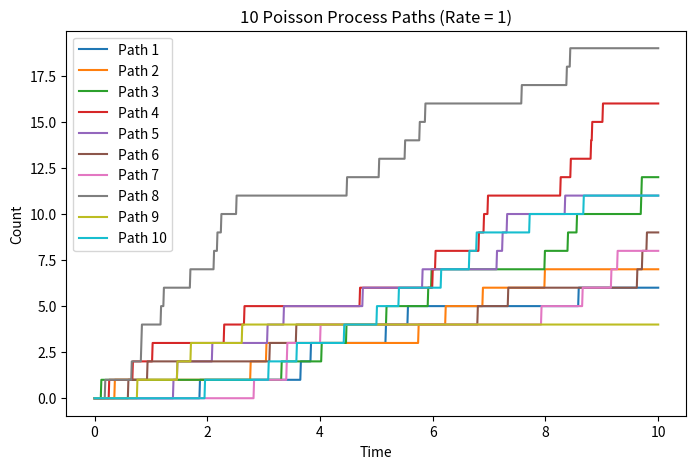

This figure's Python source:
import numpy as np
import matplotlib.pyplot as plt

# Set parameters
rate = 1
t_start = 0
t_end = 10
step_size = 0.01
num_paths = 10

# Generate time points
time_points = np.arange(t_start, t_end+step_size, step_size)

# Generate and plot Poisson process paths

# Generate all random counts for all paths and all time steps
counts = np.random.poisson(rate * step_size, size=(num_paths, len(time_points)-1))

# Compute the cumulative sum along the time axis
cumulative_counts = np.cumsum(counts, axis=1)

# Add a column of zeros at the beginning of each path to represent the initial count (0)
paths = np.column_stack((np.zeros(num_paths), cumulative_counts))

# Create a figure with one subplot
fig, ax = plt.subplots(figsize=(8,5))

# Plot Poisson process paths on the subplot
for i in range(num_paths):
    ax.plot(time_points, paths[i], label=f"Path {i+1}")

ax.set_title(f"{num_paths} Poisson Process Paths (Rate = {rate})")
ax.set_xlabel("Time")
ax.set_ylabel("Count")
ax.legend()

# Display the final plot
plt.show()
